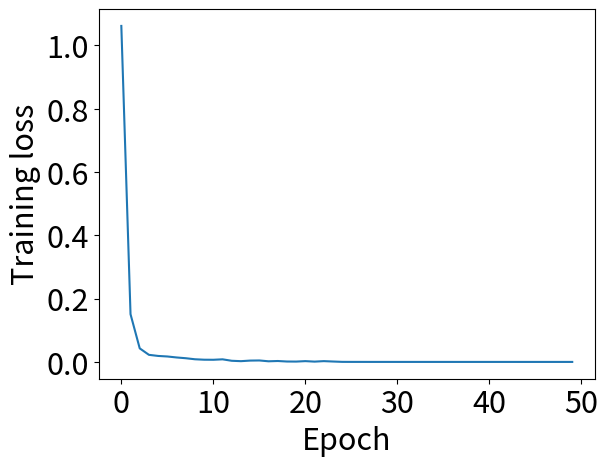

Write the Python code that produced this figure.
import matplotlib.pyplot as plt

if __name__ == "__main__":
    acc = [1.0613,
           0.1507,
           0.0428,
           0.0224,
           0.0189,
           0.0172,
           0.0141,
           0.0117,
           0.0084,
           0.0070,
           0.0068,
           0.0082,
           0.0036,
           0.0024,
           0.0042,
           0.0046,
           0.0020,
           0.0029,
           0.0013,
           0.0011,
           0.0025,
           9.7321e-04,
           0.0025,
           0.0013,
           1.9664e-04,
           9.4393e-05,
           8.7978e-05,
           4.9221e-05,
           4.8147e-05,
           3.9787e-05,
           3.1360e-05,
           2.7318e-05,
           2.3857e-05,
           1.9099e-05,
           1.8467e-05,
           1.6542e-05,
           1.5344e-05,
           1.3241e-05,
           1.0739e-05,
           1.2070e-05,
           9.5601e-06,
           8.9756e-06,
           8.1761e-06,
           7.1822e-06,
           6.8169e-06,
           6.5587e-06,
           5.1380e-06,
           4.9136e-06,
           4.4634e-06,
           4.2794e-06
           ]
    epoch = list(range(50))

    plt.plot(epoch, acc)
    plt.xlabel("Epoch", fontsize=22)
    # plt.ylabel("Training accuracy", fontsize=22)
    plt.ylabel("Training loss", fontsize=22)
    plt.xticks(fontsize=22)
    plt.yticks(fontsize=22)

    # plt.savefig('./nyt_coarse.png')
    plt.show()
